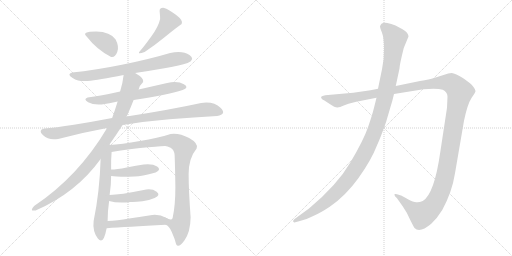
t = 0.00 s
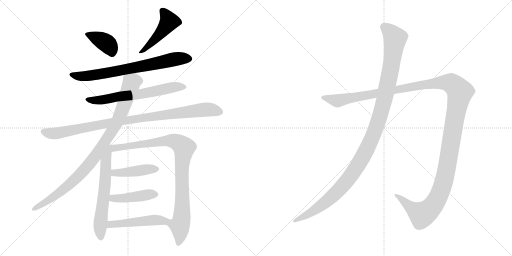
t = 2.24 s
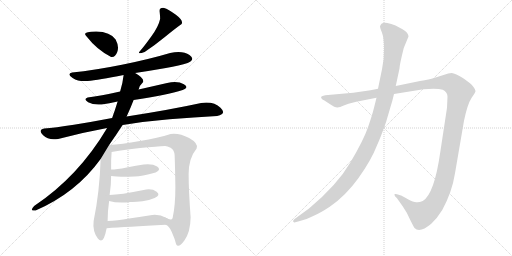
t = 4.47 s
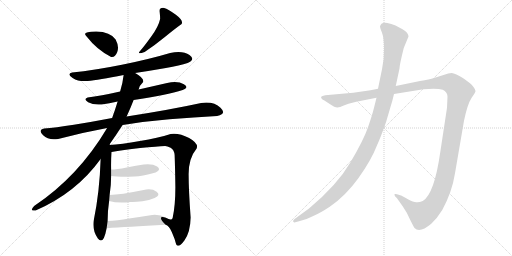
t = 6.70 s
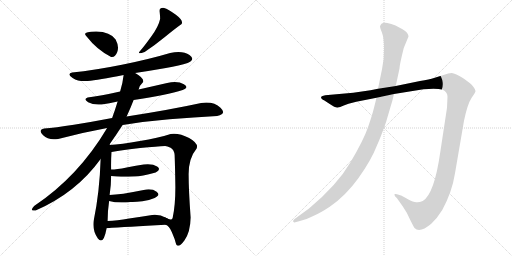
t = 8.94 s
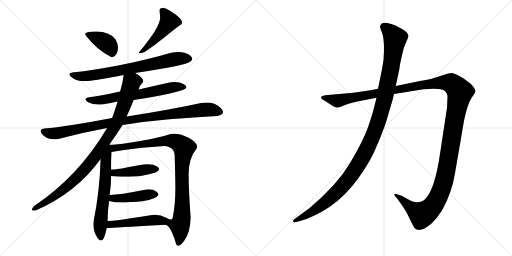
t = 11.17 s

The animated SVG that drew these frames (rendered in a browser with its animation timeline set to each time). Animation: 13 CSS @keyframes rules; one cycle of 11.17 s.

<svg version="1.1" viewBox="0 0 2048 1024" xmlns="http://www.w3.org/2000/svg">
  <g stroke="lightgray" stroke-dasharray="1,1" stroke-width="1" transform="scale(4, 4)">
    <line x1="0" y1="0" x2="256" y2="256"></line>
    <line x1="256" y1="0" x2="0" y2="256"></line>
    <line x1="128" y1="0" x2="128" y2="256"></line>
    <line x1="0" y1="128" x2="256" y2="128"></line>
    <line x1="256" y1="0" x2="512" y2="256"></line>
    <line x1="512" y1="0" x2="256" y2="256"></line>
    <line x1="384" y1="0" x2="384" y2="256"></line>
    <line x1="256" y1="128" x2="512" y2="128"></line>
  </g>
<g transform="scale(1, -1) translate(0, -850)">
   <style type="text/css">
    @keyframes keyframes0 {
      from {
       stroke: black;
       stroke-dashoffset: 380;
       stroke-width: 128;
       }
       55% {
       animation-timing-function: step-end;
       stroke: black;
       stroke-dashoffset: 0;
       stroke-width: 128;
       }
       to {
       stroke: black;
       stroke-width: 1024;
       }
       }
       #make-me-a-hanzi-animation-0 {
         animation: keyframes0 0.559245s both;
         animation-delay: 0.000000s;
         animation-timing-function: linear;
       }
    @keyframes keyframes1 {
      from {
       stroke: black;
       stroke-dashoffset: 470;
       stroke-width: 128;
       }
       60% {
       animation-timing-function: step-end;
       stroke: black;
       stroke-dashoffset: 0;
       stroke-width: 128;
       }
       to {
       stroke: black;
       stroke-width: 1024;
       }
       }
       #make-me-a-hanzi-animation-1 {
         animation: keyframes1 0.632487s both;
         animation-delay: 0.559245s;
         animation-timing-function: linear;
       }
    @keyframes keyframes2 {
      from {
       stroke: black;
       stroke-dashoffset: 729;
       stroke-width: 128;
       }
       70% {
       animation-timing-function: step-end;
       stroke: black;
       stroke-dashoffset: 0;
       stroke-width: 128;
       }
       to {
       stroke: black;
       stroke-width: 1024;
       }
       }
       #make-me-a-hanzi-animation-2 {
         animation: keyframes2 0.843262s both;
         animation-delay: 1.191732s;
         animation-timing-function: linear;
       }
    @keyframes keyframes3 {
      from {
       stroke: black;
       stroke-dashoffset: 643;
       stroke-width: 128;
       }
       68% {
       animation-timing-function: step-end;
       stroke: black;
       stroke-dashoffset: 0;
       stroke-width: 128;
       }
       to {
       stroke: black;
       stroke-width: 1024;
       }
       }
       #make-me-a-hanzi-animation-3 {
         animation: keyframes3 0.773275s both;
         animation-delay: 2.034994s;
         animation-timing-function: linear;
       }
    @keyframes keyframes4 {
      from {
       stroke: black;
       stroke-dashoffset: 966;
       stroke-width: 128;
       }
       76% {
       animation-timing-function: step-end;
       stroke: black;
       stroke-dashoffset: 0;
       stroke-width: 128;
       }
       to {
       stroke: black;
       stroke-width: 1024;
       }
       }
       #make-me-a-hanzi-animation-4 {
         animation: keyframes4 1.036133s both;
         animation-delay: 2.808269s;
         animation-timing-function: linear;
       }
    @keyframes keyframes5 {
      from {
       stroke: black;
       stroke-dashoffset: 945;
       stroke-width: 128;
       }
       75% {
       animation-timing-function: step-end;
       stroke: black;
       stroke-dashoffset: 0;
       stroke-width: 128;
       }
       to {
       stroke: black;
       stroke-width: 1024;
       }
       }
       #make-me-a-hanzi-animation-5 {
         animation: keyframes5 1.019043s both;
         animation-delay: 3.844402s;
         animation-timing-function: linear;
       }
    @keyframes keyframes6 {
      from {
       stroke: black;
       stroke-dashoffset: 622;
       stroke-width: 128;
       }
       67% {
       animation-timing-function: step-end;
       stroke: black;
       stroke-dashoffset: 0;
       stroke-width: 128;
       }
       to {
       stroke: black;
       stroke-width: 1024;
       }
       }
       #make-me-a-hanzi-animation-6 {
         animation: keyframes6 0.756185s both;
         animation-delay: 4.863445s;
         animation-timing-function: linear;
       }
    @keyframes keyframes7 {
      from {
       stroke: black;
       stroke-dashoffset: 944;
       stroke-width: 128;
       }
       75% {
       animation-timing-function: step-end;
       stroke: black;
       stroke-dashoffset: 0;
       stroke-width: 128;
       }
       to {
       stroke: black;
       stroke-width: 1024;
       }
       }
       #make-me-a-hanzi-animation-7 {
         animation: keyframes7 1.018229s both;
         animation-delay: 5.619630s;
         animation-timing-function: linear;
       }
    @keyframes keyframes8 {
      from {
       stroke: black;
       stroke-dashoffset: 433;
       stroke-width: 128;
       }
       58% {
       animation-timing-function: step-end;
       stroke: black;
       stroke-dashoffset: 0;
       stroke-width: 128;
       }
       to {
       stroke: black;
       stroke-width: 1024;
       }
       }
       #make-me-a-hanzi-animation-8 {
         animation: keyframes8 0.602376s both;
         animation-delay: 6.637859s;
         animation-timing-function: linear;
       }
    @keyframes keyframes9 {
      from {
       stroke: black;
       stroke-dashoffset: 436;
       stroke-width: 128;
       }
       59% {
       animation-timing-function: step-end;
       stroke: black;
       stroke-dashoffset: 0;
       stroke-width: 128;
       }
       to {
       stroke: black;
       stroke-width: 1024;
       }
       }
       #make-me-a-hanzi-animation-9 {
         animation: keyframes9 0.604818s both;
         animation-delay: 7.240235s;
         animation-timing-function: linear;
       }
    @keyframes keyframes10 {
      from {
       stroke: black;
       stroke-dashoffset: 485;
       stroke-width: 128;
       }
       61% {
       animation-timing-function: step-end;
       stroke: black;
       stroke-dashoffset: 0;
       stroke-width: 128;
       }
       to {
       stroke: black;
       stroke-width: 1024;
       }
       }
       #make-me-a-hanzi-animation-10 {
         animation: keyframes10 0.644694s both;
         animation-delay: 7.845053s;
         animation-timing-function: linear;
       }
    @keyframes keyframes11 {
      from {
       stroke: black;
       stroke-dashoffset: 1487;
       stroke-width: 128;
       }
       83% {
       animation-timing-function: step-end;
       stroke: black;
       stroke-dashoffset: 0;
       stroke-width: 128;
       }
       to {
       stroke: black;
       stroke-width: 1024;
       }
       }
       #make-me-a-hanzi-animation-11 {
         animation: keyframes11 1.460124s both;
         animation-delay: 8.489747s;
         animation-timing-function: linear;
       }
    @keyframes keyframes12 {
      from {
       stroke: black;
       stroke-dashoffset: 1196;
       stroke-width: 128;
       }
       80% {
       animation-timing-function: step-end;
       stroke: black;
       stroke-dashoffset: 0;
       stroke-width: 128;
       }
       to {
       stroke: black;
       stroke-width: 1024;
       }
       }
       #make-me-a-hanzi-animation-12 {
         animation: keyframes12 1.223307s both;
         animation-delay: 9.949871s;
         animation-timing-function: linear;
       }
</style>
<path d="M 444.5 622.5 Q 460.5 619.5 469.0 642.0 Q 477.5 664.5 462.5 692.5 Q 441.5 723.5 384.5 724.5 Q 323.5 724.5 346.5 704.5 Q 387.5 651.5 444.5 622.5 Z" fill="lightgray"></path> 
<path d="M 638.5 804.5 Q 640.5 787.5 640.5 774.5 Q 634.5 745.5 605.0 704.0 Q 575.5 662.5 558.5 644.5 Q 547.5 631.5 578.5 642.5 Q 620.5 670.5 659.5 702.5 Q 698.5 734.5 726.5 754.5 Q 734.5 767.5 703.5 791.0 Q 672.5 814.5 656.5 818.5 Q 636.5 820.5 638.5 804.5 Z" fill="lightgray"></path> 
<path d="M 540.5 558.5 Q 606.5 568.5 663.5 578.5 Q 720.5 588.5 750.5 598.5 Q 783.5 611.5 758.0 630.0 Q 732.5 648.5 680.5 638.5 Q 596.5 613.5 487.5 591.5 Q 378.5 569.5 288.5 560.5 Q 265.5 554.5 290.5 538.5 Q 315.5 522.5 350.5 526.5 Q 392.5 530.5 494.5 550.5 L 540.5 558.5 Z" fill="lightgray"></path> 
<path d="M 534.5 450.5 Q 669.5 471.5 730.5 490.5 Q 758.5 500.5 735.5 513.5 Q 712.5 526.5 668.5 518.5 Q 611.5 505.5 554.5 492.5 L 480.5 484.5 Q 401.5 466.5 350.5 460.5 Q 331.5 453.5 352.5 441.5 Q 373.5 429.5 406.5 432.5 Q 436.5 436.5 470.5 444.5 L 534.5 450.5 Z" fill="lightgray"></path> 
<path d="M 490.5 350.5 Q 578.5 364.5 677.5 373.0 Q 776.5 381.5 868.5 386.5 Q 908.5 393.5 882.0 419.5 Q 855.5 445.5 804.5 438.5 Q 680.5 411.5 506.5 384.5 L 448.5 378.5 Q 370.5 363.5 295.5 351.5 Q 220.5 339.5 176.5 336.5 Q 150.5 330.5 172.5 309.0 Q 194.5 287.5 232.5 294.5 Q 330.5 320.5 428.5 338.5 L 490.5 350.5 Z" fill="lightgray"></path> 
<path d="M 436.5 270.5 Q 466.5 313.5 490.5 350.5 L 506.5 384.5 Q 523.5 421.5 534.5 450.5 L 554.5 492.5 Q 557.5 508.5 572.5 522.5 Q 577.5 537.5 540.5 558.5 C 515.5 574.5 498.5 580.5 494.5 550.5 Q 491.5 521.5 480.5 484.5 L 470.5 444.5 Q 460.5 411.5 448.5 378.5 L 428.5 338.5 Q 313.5 144.5 136.5 26.5 Q 115.5 3.5 142.5 8.5 Q 305.5 79.5 402.5 214.5 L 436.5 270.5 Z" fill="lightgray"></path> 
<path d="M 402.5 214.5 Q 398.5 82.5 374.5 -33.5 Q 369.5 -74.5 391.5 -103.5 Q 413.5 -132.5 426.5 -62.5 L 430.5 -33.5 Q 430.5 7.5 436.5 46.5 L 438.5 70.5 Q 444.5 109.5 444.5 146.5 L 444.5 172.5 Q 443.5 210.5 446.5 242.5 C 449.5 283.5 405.5 306.5 402.5 214.5 Z" fill="lightgray"></path> 
<path d="M 662.5 -48.5 Q 675.5 -50.5 687.5 -78.5 Q 699.5 -105.5 704.5 -126.5 Q 713.5 -144.5 737.5 -111.5 Q 761.5 -78.5 762.5 -19.5 Q 754.5 90.5 754.5 154.5 Q 754.5 217.5 786.5 256.5 Q 795.5 276.5 756.5 298.5 Q 716.5 319.5 682.5 314.5 Q 632.5 298.5 559.5 286.5 Q 485.5 273.5 436.5 270.5 C 406.5 268.5 416.5 237.5 446.5 242.5 Q 490.5 250.5 560.5 258.5 Q 630.5 265.5 660.5 266.5 Q 668.5 266.5 682.5 259.5 Q 696.5 251.5 698.5 230.5 Q 700.5 176.5 701.5 102.5 Q 701.5 28.5 690.5 -21.5 Q 686.5 -34.5 663.5 -20.5 C 635.5 -10.5 639.5 -29.5 662.5 -48.5 Z" fill="lightgray"></path> 
<path d="M 444.5 146.5 Q 468.5 144.5 484.5 143.5 Q 500.5 142.5 536.5 144.5 Q 561.5 143.5 622.5 160.5 Q 646.5 171.5 628.5 184.5 Q 610.5 196.5 574.5 192.5 Q 546.5 188.5 506.5 180.5 Q 466.5 172.5 444.5 172.5 C 414.5 171.5 414.5 148.5 444.5 146.5 Z" fill="lightgray"></path> 
<path d="M 436.5 46.5 Q 471.5 36.5 522.5 42.5 Q 540.5 41.5 569.5 45.5 Q 597.5 49.5 618.5 58.5 Q 644.5 69.5 626.5 83.5 Q 607.5 97.5 574.5 90.5 Q 480.5 71.5 438.5 70.5 C 408.5 69.5 407.5 54.5 436.5 46.5 Z" fill="lightgray"></path> 
<path d="M 426.5 -62.5 Q 505.5 -56.5 662.5 -48.5 C 692.5 -46.5 689.5 -34.5 663.5 -20.5 Q 640.5 -6.5 608.5 -9.5 Q 565.5 -16.5 516.5 -23.5 Q 467.5 -31.5 430.5 -33.5 C 400.5 -35.5 396.5 -64.5 426.5 -62.5 Z" fill="lightgray"></path> 
<path d="M 1425.0 443.0 L 1506.0 459.0 L 1576.0 474.0 L 1694.0 493.0 Q 1748.0 498.0 1771.0 491.0 Q 1790.0 482.0 1790.0 463.0 L 1788.0 419.0 L 1761.0 241.0 Q 1737.0 73.0 1691.0 46.0 Q 1677.0 40.0 1665.0 41.0 Q 1654.0 41.0 1630.0 54.0 Q 1607.0 67.0 1604.0 68.0 L 1588.0 73.0 Q 1583.0 75.0 1579.0 74.0 Q 1576.0 72.0 1580.0 65.0 L 1588.0 57.0 L 1612.0 23.0 Q 1627.0 2.0 1640.0 -28.0 Q 1656.0 -60.0 1658.0 -62.0 Q 1679.0 -84.0 1725.0 -45.0 Q 1748.0 -24.0 1769.0 10.0 Q 1808.0 81.0 1820.0 157.0 L 1856.0 367.0 Q 1870.0 434.0 1886.0 458.0 Q 1902.0 481.0 1902.0 486.0 Q 1902.0 491.0 1894.0 502.0 Q 1886.0 513.0 1880.0 517.0 L 1856.0 535.0 Q 1820.0 557.0 1807.0 558.0 Q 1795.0 558.0 1774.0 550.0 L 1736.0 538.0 Q 1719.0 533.0 1680.0 526.0 L 1583.0 506.0 L 1512.0 495.0 L 1482.0 489.0 L 1413.0 479.0 L 1301.0 469.0 Q 1287.0 467.0 1285.0 463.0 Q 1283.0 459.0 1287.0 455.0 Q 1291.0 450.0 1296.0 449.0 L 1319.0 434.0 Q 1341.0 419.0 1350.0 420.0 Q 1359.0 421.0 1375.0 428.0 L 1394.0 435.0 L 1425.0 443.0 Z" fill="lightgray"></path> 
<path d="M 1506.0 459.0 L 1496.0 419.0 Q 1489.0 390.0 1472.0 341.0 Q 1455.0 291.0 1402.0 201.0 Q 1349.0 110.0 1236.0 16.0 L 1177.0 -27.0 Q 1170.0 -33.0 1173.0 -37.0 Q 1177.0 -41.0 1181.0 -39.0 L 1196.0 -35.0 Q 1225.0 -29.0 1253.0 -14.0 Q 1281.0 -2.0 1319.0 23.0 Q 1383.0 67.0 1434.0 138.0 Q 1485.0 209.0 1509.0 271.0 Q 1522.0 299.0 1544.0 361.0 L 1561.0 419.0 Q 1570.0 447.0 1576.0 474.0 L 1583.0 506.0 L 1598.0 576.0 Q 1598.0 590.0 1615.0 658.0 L 1634.0 704.0 Q 1634.0 719.0 1610.0 733.0 L 1582.0 748.0 Q 1565.0 755.0 1549.0 758.0 Q 1533.0 760.0 1526.0 755.0 Q 1522.0 751.0 1520.0 745.0 Q 1520.0 739.0 1528.0 719.0 Q 1536.0 698.0 1536.0 656.0 Q 1537.0 614.0 1528.0 573.0 L 1512.0 495.0 L 1506.0 459.0 Z" fill="lightgray"></path> 
      <clipPath id="make-me-a-hanzi-clip-0">
      <path d="M 444.5 622.5 Q 460.5 619.5 469.0 642.0 Q 477.5 664.5 462.5 692.5 Q 441.5 723.5 384.5 724.5 Q 323.5 724.5 346.5 704.5 Q 387.5 651.5 444.5 622.5 Z" fill="lightgray"></path>
      </clipPath>
      <path clip-path="url(#make-me-a-hanzi-clip-0)" d="M 349.5 713.5 L 426.5 677.5 L 446.5 643.5 " fill="none" id="make-me-a-hanzi-animation-0" stroke-dasharray="252 504" stroke-linecap="round"></path>

      <clipPath id="make-me-a-hanzi-clip-1">
      <path d="M 638.5 804.5 Q 640.5 787.5 640.5 774.5 Q 634.5 745.5 605.0 704.0 Q 575.5 662.5 558.5 644.5 Q 547.5 631.5 578.5 642.5 Q 620.5 670.5 659.5 702.5 Q 698.5 734.5 726.5 754.5 Q 734.5 767.5 703.5 791.0 Q 672.5 814.5 656.5 818.5 Q 636.5 820.5 638.5 804.5 Z" fill="lightgray"></path>
      </clipPath>
      <path clip-path="url(#make-me-a-hanzi-clip-1)" d="M 651.5 806.5 L 676.5 764.5 L 630.5 704.5 L 568.5 640.5 " fill="none" id="make-me-a-hanzi-animation-1" stroke-dasharray="342 684" stroke-linecap="round"></path>

      <clipPath id="make-me-a-hanzi-clip-2">
      <path d="M 540.5 558.5 Q 606.5 568.5 663.5 578.5 Q 720.5 588.5 750.5 598.5 Q 783.5 611.5 758.0 630.0 Q 732.5 648.5 680.5 638.5 Q 596.5 613.5 487.5 591.5 Q 378.5 569.5 288.5 560.5 Q 265.5 554.5 290.5 538.5 Q 315.5 522.5 350.5 526.5 Q 392.5 530.5 494.5 550.5 L 540.5 558.5 Z" fill="lightgray"></path>
      </clipPath>
      <path clip-path="url(#make-me-a-hanzi-clip-2)" d="M 288.5 549.5 L 326.5 545.5 L 384.5 551.5 L 694.5 613.5 L 754.5 616.5 " fill="none" id="make-me-a-hanzi-animation-2" stroke-dasharray="601 1202" stroke-linecap="round"></path>

      <clipPath id="make-me-a-hanzi-clip-3">
      <path d="M 534.5 450.5 Q 669.5 471.5 730.5 490.5 Q 758.5 500.5 735.5 513.5 Q 712.5 526.5 668.5 518.5 Q 611.5 505.5 554.5 492.5 L 480.5 484.5 Q 401.5 466.5 350.5 460.5 Q 331.5 453.5 352.5 441.5 Q 373.5 429.5 406.5 432.5 Q 436.5 436.5 470.5 444.5 L 534.5 450.5 Z" fill="lightgray"></path>
      </clipPath>
      <path clip-path="url(#make-me-a-hanzi-clip-3)" d="M 350.5 450.5 L 421.5 452.5 L 561.5 473.5 L 679.5 499.5 L 733.5 501.5 " fill="none" id="make-me-a-hanzi-animation-3" stroke-dasharray="515 1030" stroke-linecap="round"></path>

      <clipPath id="make-me-a-hanzi-clip-4">
      <path d="M 490.5 350.5 Q 578.5 364.5 677.5 373.0 Q 776.5 381.5 868.5 386.5 Q 908.5 393.5 882.0 419.5 Q 855.5 445.5 804.5 438.5 Q 680.5 411.5 506.5 384.5 L 448.5 378.5 Q 370.5 363.5 295.5 351.5 Q 220.5 339.5 176.5 336.5 Q 150.5 330.5 172.5 309.0 Q 194.5 287.5 232.5 294.5 Q 330.5 320.5 428.5 338.5 L 490.5 350.5 Z" fill="lightgray"></path>
      </clipPath>
      <path clip-path="url(#make-me-a-hanzi-clip-4)" d="M 175.5 322.5 L 221.5 316.5 L 443.5 360.5 L 816.5 412.5 L 876.5 404.5 " fill="none" id="make-me-a-hanzi-animation-4" stroke-dasharray="838 1676" stroke-linecap="round"></path>

      <clipPath id="make-me-a-hanzi-clip-5">
      <path d="M 436.5 270.5 Q 466.5 313.5 490.5 350.5 L 506.5 384.5 Q 523.5 421.5 534.5 450.5 L 554.5 492.5 Q 557.5 508.5 572.5 522.5 Q 577.5 537.5 540.5 558.5 C 515.5 574.5 498.5 580.5 494.5 550.5 Q 491.5 521.5 480.5 484.5 L 470.5 444.5 Q 460.5 411.5 448.5 378.5 L 428.5 338.5 Q 313.5 144.5 136.5 26.5 Q 115.5 3.5 142.5 8.5 Q 305.5 79.5 402.5 214.5 L 436.5 270.5 Z" fill="lightgray"></path>
      </clipPath>
      <path clip-path="url(#make-me-a-hanzi-clip-5)" d="M 558.5 526.5 L 547.5 528.5 L 526.5 519.5 L 466.5 358.5 L 358.5 196.5 L 299.5 131.5 L 252.5 91.5 L 188.5 45.5 L 135.5 16.5 " fill="none" id="make-me-a-hanzi-animation-5" stroke-dasharray="817 1634" stroke-linecap="round"></path>

      <clipPath id="make-me-a-hanzi-clip-6">
      <path d="M 402.5 214.5 Q 398.5 82.5 374.5 -33.5 Q 369.5 -74.5 391.5 -103.5 Q 413.5 -132.5 426.5 -62.5 L 430.5 -33.5 Q 430.5 7.5 436.5 46.5 L 438.5 70.5 Q 444.5 109.5 444.5 146.5 L 444.5 172.5 Q 443.5 210.5 446.5 242.5 C 449.5 283.5 405.5 306.5 402.5 214.5 Z" fill="lightgray"></path>
      </clipPath>
      <path clip-path="url(#make-me-a-hanzi-clip-6)" d="M 436.5 262.5 L 422.5 205.5 L 417.5 81.5 L 400.5 -43.5 L 402.5 -100.5 " fill="none" id="make-me-a-hanzi-animation-6" stroke-dasharray="494 988" stroke-linecap="round"></path>

      <clipPath id="make-me-a-hanzi-clip-7">
      <path d="M 662.5 -48.5 Q 675.5 -50.5 687.5 -78.5 Q 699.5 -105.5 704.5 -126.5 Q 713.5 -144.5 737.5 -111.5 Q 761.5 -78.5 762.5 -19.5 Q 754.5 90.5 754.5 154.5 Q 754.5 217.5 786.5 256.5 Q 795.5 276.5 756.5 298.5 Q 716.5 319.5 682.5 314.5 Q 632.5 298.5 559.5 286.5 Q 485.5 273.5 436.5 270.5 C 406.5 268.5 416.5 237.5 446.5 242.5 Q 490.5 250.5 560.5 258.5 Q 630.5 265.5 660.5 266.5 Q 668.5 266.5 682.5 259.5 Q 696.5 251.5 698.5 230.5 Q 700.5 176.5 701.5 102.5 Q 701.5 28.5 690.5 -21.5 Q 686.5 -34.5 663.5 -20.5 C 635.5 -10.5 639.5 -29.5 662.5 -48.5 Z" fill="lightgray"></path>
      </clipPath>
      <path clip-path="url(#make-me-a-hanzi-clip-7)" d="M 443.5 265.5 L 474.5 259.5 L 683.5 287.5 L 710.5 280.5 L 736.5 259.5 L 727.5 171.5 L 728.5 -12.5 L 718.5 -51.5 L 721.5 -80.5 L 714.5 -122.5 " fill="none" id="make-me-a-hanzi-animation-7" stroke-dasharray="816 1632" stroke-linecap="round"></path>

      <clipPath id="make-me-a-hanzi-clip-8">
      <path d="M 444.5 146.5 Q 468.5 144.5 484.5 143.5 Q 500.5 142.5 536.5 144.5 Q 561.5 143.5 622.5 160.5 Q 646.5 171.5 628.5 184.5 Q 610.5 196.5 574.5 192.5 Q 546.5 188.5 506.5 180.5 Q 466.5 172.5 444.5 172.5 C 414.5 171.5 414.5 148.5 444.5 146.5 Z" fill="lightgray"></path>
      </clipPath>
      <path clip-path="url(#make-me-a-hanzi-clip-8)" d="M 450.5 166.5 L 458.5 159.5 L 489.5 159.5 L 597.5 174.5 L 623.5 172.5 " fill="none" id="make-me-a-hanzi-animation-8" stroke-dasharray="305 610" stroke-linecap="round"></path>

      <clipPath id="make-me-a-hanzi-clip-9">
      <path d="M 436.5 46.5 Q 471.5 36.5 522.5 42.5 Q 540.5 41.5 569.5 45.5 Q 597.5 49.5 618.5 58.5 Q 644.5 69.5 626.5 83.5 Q 607.5 97.5 574.5 90.5 Q 480.5 71.5 438.5 70.5 C 408.5 69.5 407.5 54.5 436.5 46.5 Z" fill="lightgray"></path>
      </clipPath>
      <path clip-path="url(#make-me-a-hanzi-clip-9)" d="M 443.5 64.5 L 457.5 56.5 L 620.5 71.5 " fill="none" id="make-me-a-hanzi-animation-9" stroke-dasharray="308 616" stroke-linecap="round"></path>

      <clipPath id="make-me-a-hanzi-clip-10">
      <path d="M 426.5 -62.5 Q 505.5 -56.5 662.5 -48.5 C 692.5 -46.5 689.5 -34.5 663.5 -20.5 Q 640.5 -6.5 608.5 -9.5 Q 565.5 -16.5 516.5 -23.5 Q 467.5 -31.5 430.5 -33.5 C 400.5 -35.5 396.5 -64.5 426.5 -62.5 Z" fill="lightgray"></path>
      </clipPath>
      <path clip-path="url(#make-me-a-hanzi-clip-10)" d="M 431.5 -55.5 L 450.5 -45.5 L 616.5 -29.5 L 645.5 -31.5 L 651.5 -41.5 " fill="none" id="make-me-a-hanzi-animation-10" stroke-dasharray="357 714" stroke-linecap="round"></path>

      <clipPath id="make-me-a-hanzi-clip-11">
      <path d="M 1425.0 443.0 L 1506.0 459.0 L 1576.0 474.0 L 1694.0 493.0 Q 1748.0 498.0 1771.0 491.0 Q 1790.0 482.0 1790.0 463.0 L 1788.0 419.0 L 1761.0 241.0 Q 1737.0 73.0 1691.0 46.0 Q 1677.0 40.0 1665.0 41.0 Q 1654.0 41.0 1630.0 54.0 Q 1607.0 67.0 1604.0 68.0 L 1588.0 73.0 Q 1583.0 75.0 1579.0 74.0 Q 1576.0 72.0 1580.0 65.0 L 1588.0 57.0 L 1612.0 23.0 Q 1627.0 2.0 1640.0 -28.0 Q 1656.0 -60.0 1658.0 -62.0 Q 1679.0 -84.0 1725.0 -45.0 Q 1748.0 -24.0 1769.0 10.0 Q 1808.0 81.0 1820.0 157.0 L 1856.0 367.0 Q 1870.0 434.0 1886.0 458.0 Q 1902.0 481.0 1902.0 486.0 Q 1902.0 491.0 1894.0 502.0 Q 1886.0 513.0 1880.0 517.0 L 1856.0 535.0 Q 1820.0 557.0 1807.0 558.0 Q 1795.0 558.0 1774.0 550.0 L 1736.0 538.0 Q 1719.0 533.0 1680.0 526.0 L 1583.0 506.0 L 1512.0 495.0 L 1482.0 489.0 L 1413.0 479.0 L 1301.0 469.0 Q 1287.0 467.0 1285.0 463.0 Q 1283.0 459.0 1287.0 455.0 Q 1291.0 450.0 1296.0 449.0 L 1319.0 434.0 Q 1341.0 419.0 1350.0 420.0 Q 1359.0 421.0 1375.0 428.0 L 1394.0 435.0 L 1425.0 443.0 Z" fill="lightgray"></path>
      </clipPath>
      <path clip-path="url(#make-me-a-hanzi-clip-11)" d="M 1291.0 460.0 L 1359.0 448.0 L 1692.0 512.0 L 1763.0 520.0 L 1805.0 517.0 L 1833.0 492.0 L 1840.0 482.0 L 1789.0 186.0 L 1769.0 101.0 L 1746.0 48.0 L 1713.0 7.0 L 1688.0 -9.0 L 1583.0 70.0 " fill="none" id="make-me-a-hanzi-animation-11" stroke-dasharray="1359 2718" stroke-linecap="round"></path>

      <clipPath id="make-me-a-hanzi-clip-12">
      <path d="M 1506.0 459.0 L 1496.0 419.0 Q 1489.0 390.0 1472.0 341.0 Q 1455.0 291.0 1402.0 201.0 Q 1349.0 110.0 1236.0 16.0 L 1177.0 -27.0 Q 1170.0 -33.0 1173.0 -37.0 Q 1177.0 -41.0 1181.0 -39.0 L 1196.0 -35.0 Q 1225.0 -29.0 1253.0 -14.0 Q 1281.0 -2.0 1319.0 23.0 Q 1383.0 67.0 1434.0 138.0 Q 1485.0 209.0 1509.0 271.0 Q 1522.0 299.0 1544.0 361.0 L 1561.0 419.0 Q 1570.0 447.0 1576.0 474.0 L 1583.0 506.0 L 1598.0 576.0 Q 1598.0 590.0 1615.0 658.0 L 1634.0 704.0 Q 1634.0 719.0 1610.0 733.0 L 1582.0 748.0 Q 1565.0 755.0 1549.0 758.0 Q 1533.0 760.0 1526.0 755.0 Q 1522.0 751.0 1520.0 745.0 Q 1520.0 739.0 1528.0 719.0 Q 1536.0 698.0 1536.0 656.0 Q 1537.0 614.0 1528.0 573.0 L 1512.0 495.0 L 1506.0 459.0 Z" fill="lightgray"></path>
      </clipPath>
      <path clip-path="url(#make-me-a-hanzi-clip-12)" d="M 1535.0 743.0 L 1557.0 726.0 L 1580.0 693.0 L 1576.0 656.0 L 1537.0 449.0 L 1513.0 363.0 L 1473.0 265.0 L 1415.0 162.0 L 1350.0 84.0 L 1262.0 11.0 L 1178.0 -33.0 " fill="none" id="make-me-a-hanzi-animation-12" stroke-dasharray="1068 2136" stroke-linecap="round"></path>

</g>
</svg>
